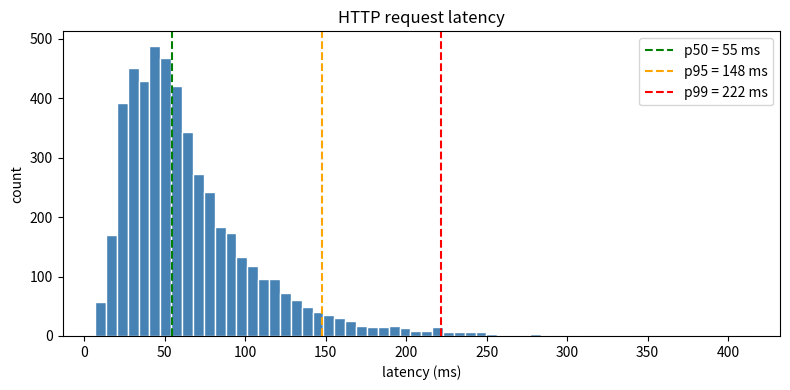

Python code for this plot:
import time, random, bisect

class Registry:
    def __init__(self):
        self._counters: dict[str, float] = {}
        self._gauges:   dict[str, float] = {}
        self._samples:  dict[str, list[float]] = {}

    # --- counters ---
    def inc(self, name, by=1.0): self._counters[name] = self._counters.get(name, 0.0) + by

    # --- gauges ---
    def set(self, name, v):      self._gauges[name] = v

    # --- histograms ---
    def observe(self, name, v):  self._samples.setdefault(name, []).append(v)

    def percentile(self, name, p):
        s = sorted(self._samples.get(name, []))
        if not s: return None
        k = max(0, min(len(s) - 1, int(round(p * (len(s) - 1)))))
        return s[k]

    def render(self):
        # Like Prometheus's text format — humans and scrapers can read it.
        lines = []
        for k, v in self._counters.items(): lines.append(f"# TYPE {k} counter\n{k} {v}")
        for k, v in self._gauges.items():   lines.append(f"# TYPE {k} gauge\n{k} {v}")
        for k in self._samples:
            lines.append(f"# TYPE {k} summary")
            for p in (0.5, 0.95, 0.99):
                lines.append(f'{k}{{quantile="{p}"}} {self.percentile(k, p):.3f}')
        return "\n".join(lines)

m = Registry()

# Pretend our server handles 5000 requests with a long-tail latency distribution.
random.seed(0)
for _ in range(5000):
    latency = random.lognormvariate(4, 0.6)   # heavy right tail
    m.observe("http_latency_ms", latency)
    m.inc("http_requests_total")
    if latency > 200:
        m.inc("http_requests_slow_total")

m.set("memory_in_use_mb", 412)
print(m.render())

import matplotlib.pyplot as plt

samples = m._samples["http_latency_ms"]
plt.figure(figsize=(8, 4))
plt.hist(samples, bins=60, color="steelblue", edgecolor="white")
for p, color in [(0.5, "green"), (0.95, "orange"), (0.99, "red")]:
    v = m.percentile("http_latency_ms", p)
    plt.axvline(v, color=color, linestyle="--", label=f"p{int(p*100)} = {v:.0f} ms")
plt.title("HTTP request latency")
plt.xlabel("latency (ms)")
plt.ylabel("count")
plt.legend()
plt.tight_layout()
plt.show()
